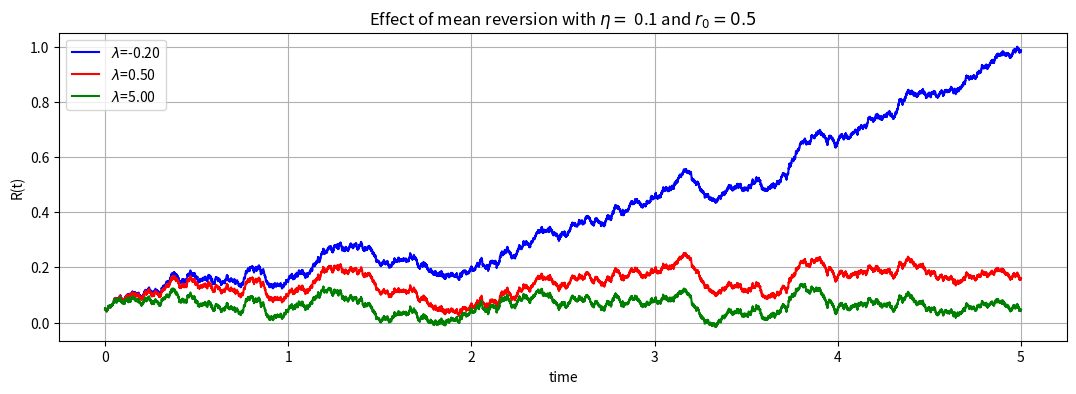
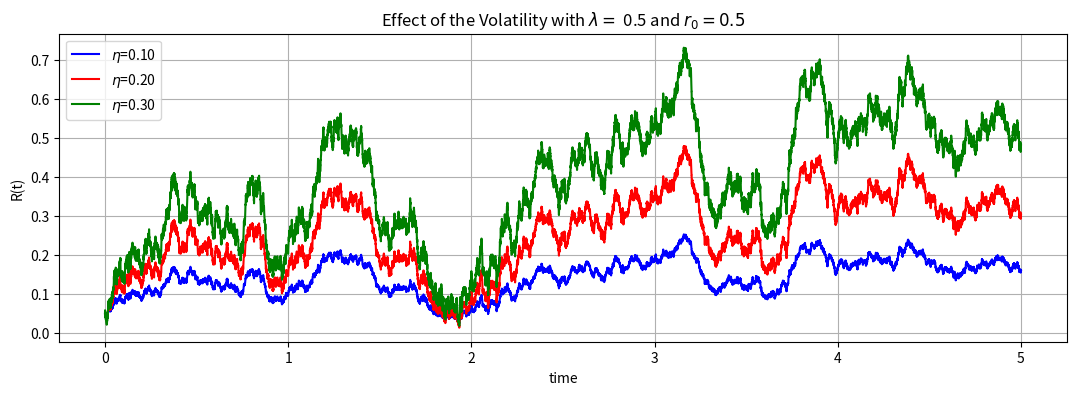

The matplotlib source for these figures, in order:
"""
Hull-White MonteCarlo Euler simulation

"""

import numpy as np
from tqdm import tqdm


def HWEuler(NPaths, NSteps, T, P0T, lambd, eta):
    dt = 0.0001
    f_ZERO_T = lambda t: -(np.log(P0T(t + dt)) - np.log(P0T(t - dt))) / (2 * dt)
    r0 = f_ZERO_T(0.00001)  # Initial interest rate is forward rate at time t->0
    theta = (
        lambda t: 1.0 / lambd * (f_ZERO_T(t + dt) - f_ZERO_T(t - dt)) / (2.0 * dt)
        + f_ZERO_T(t)
        + eta**2 / (2.0 * lambd**2) * (1.0 - np.exp(-2.0 * lambd * t))
    )
    Z = np.random.normal(0.0, 1.0, [NPaths, NSteps])
    W = np.zeros([NPaths, NSteps + 1])  # Wiener process for R(t)
    R = np.zeros([NPaths, NSteps + 1])
    # print(r0)
    R[:, 0] = r0  # Initial interest rate
    time = np.zeros([NSteps + 1])
    dt = T / float(NSteps)
    for i in tqdm(range(0, NSteps)):
        # Samples from a normal distr. with mean 0 and variance 1 (Standardization)
        if NPaths > 1:
            Z[:, i] = (Z[:, i] - np.mean(Z[:, i])) / np.std(Z[:, i])
        W[:, i + 1] = W[:, i] + (dt**0.5) * Z[:, i]
        R[:, i + 1] = (
            R[:, i]
            + lambd * (theta(time[i]) - R[:, i]) * dt
            + eta * (W[:, i + 1] - W[:, i])
        )
        time[i + 1] = time[i] + dt
        print(f_ZERO_T(time[i]))
    paths = {"time": time, "R": R}
    return paths


if __name__ == "__main__":
    import matplotlib.pyplot as plt
    from matplotlib import pylab
    from pylab import *

    pylab.rcParams["figure.figsize"] = (13, 4)

    SAVE = 0
    NPaths = 1
    NSteps = 20000
    T = 5.0
    lambd = 0.5
    eta = 0.1
    P0T = lambda T: np.exp(-0.05 * T)

    plt.figure()
    legend = []
    lambdVec = [-0.2, 0.5, 5.0]
    color = ["blue", "red", "green"]
    for idx, lambdl in enumerate(lambdVec):
        np.random.seed(1)
        print(f"eta = {lambdl}")
        Paths = HWEuler(NPaths, NSteps, T, P0T, lambdl, eta)
        legend.append(rf"${{\lambda}}$={lambdl:.2f}")
        timeGrid = Paths["time"]
        R = Paths["R"]
        plt.plot(timeGrid, np.transpose(R), color=color[idx])
    plt.grid()
    plt.title(rf"Effect of mean reversion with ${{\eta}} = $ {eta} and ${{r_0}} = 0.5$")
    plt.xlabel("time")
    plt.ylabel("R(t)")
    plt.legend(legend)
    if SAVE:
        plt.savefig("HullWhitelambda.png", bbox_inches="tight")

    plt.figure()
    legend = []
    etaVec = [0.1, 0.2, 0.3]
    for idx, etat in enumerate(etaVec):
        np.random.seed(1)
        print(f"eta = {etat}")
        Paths = HWEuler(NPaths, NSteps, T, P0T, lambd, etat)
        legend.append(rf"${{\eta}}$={etat:.2f}")
        timeGrid = Paths["time"]
        R = Paths["R"]
        plt.plot(timeGrid, np.transpose(R), color=color[idx])
    plt.grid()
    plt.title(
        rf"Effect of the Volatility with ${{\lambda}} = $ {lambd} and ${{r_0}} = 0.5$"
    )
    plt.xlabel("time")
    plt.ylabel("R(t)")
    plt.legend(legend, loc="upper left")
    if SAVE:
        plt.savefig("HullWhiteVolatility.png", bbox_inches="tight")
    plt.show()
